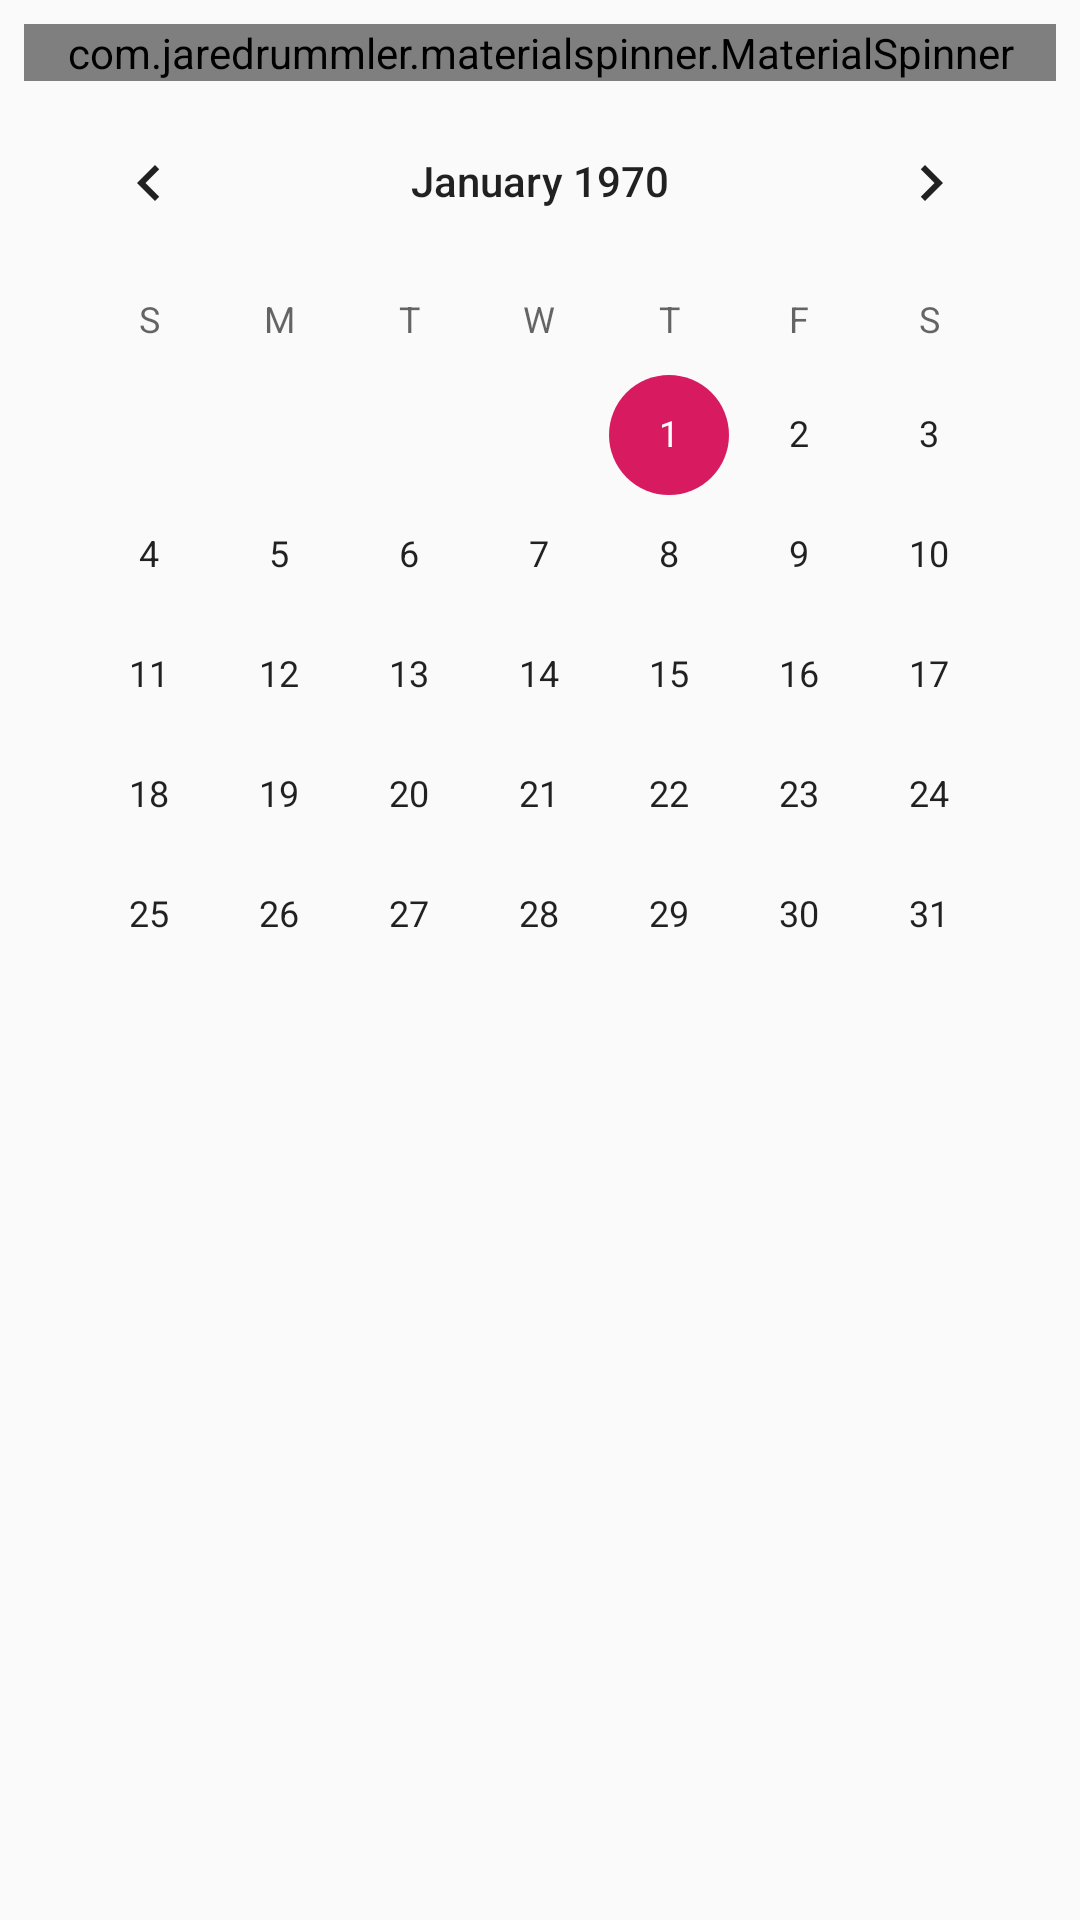

The Android layout XML behind this screen, and the referenced resources:
<!-- AndroidManifest.xml: application theme AppTheme -->
<!-- res/layout/fragment_booking_step_three.xml -->
<?xml version="1.0" encoding="utf-8"?>
<LinearLayout
    xmlns:android="http://schemas.android.com/apk/res/android"
    xmlns:app="http://schemas.android.com/apk/res-auto"
    android:orientation="vertical"
    android:padding="8dp"
    android:layout_width="match_parent"
    android:layout_height="match_parent">




    <com.jaredrummler.materialspinner.MaterialSpinner
        android:id="@+id/spinnerTime"
        android:layout_width="match_parent"
        android:layout_height="wrap_content"
        android:hint="Select Time"
        app:ms_hint="Select Time" />

    <CalendarView
        android:id="@+id/calendarID"
        android:layout_width="match_parent"
        android:layout_height="320dp" />


</LinearLayout>
<!-- resources referenced by this layout -->
<resources>
  <style name="AppTheme" parent="Theme.AppCompat.Light.DarkActionBar">
          
          <item name="colorPrimary">@color/colorPrimary</item>
          <item name="colorPrimaryDark">@color/colorPrimaryDark</item>
          <item name="colorAccent">@color/colorAccent</item>
          
          <item name="android:windowContentTransitions">true</item>
          
      </style>
  <color name="colorPrimary">#800020</color>
  <color name="colorPrimaryDark">#800020</color>
  <color name="colorAccent">#D81B60</color>
</resources>
